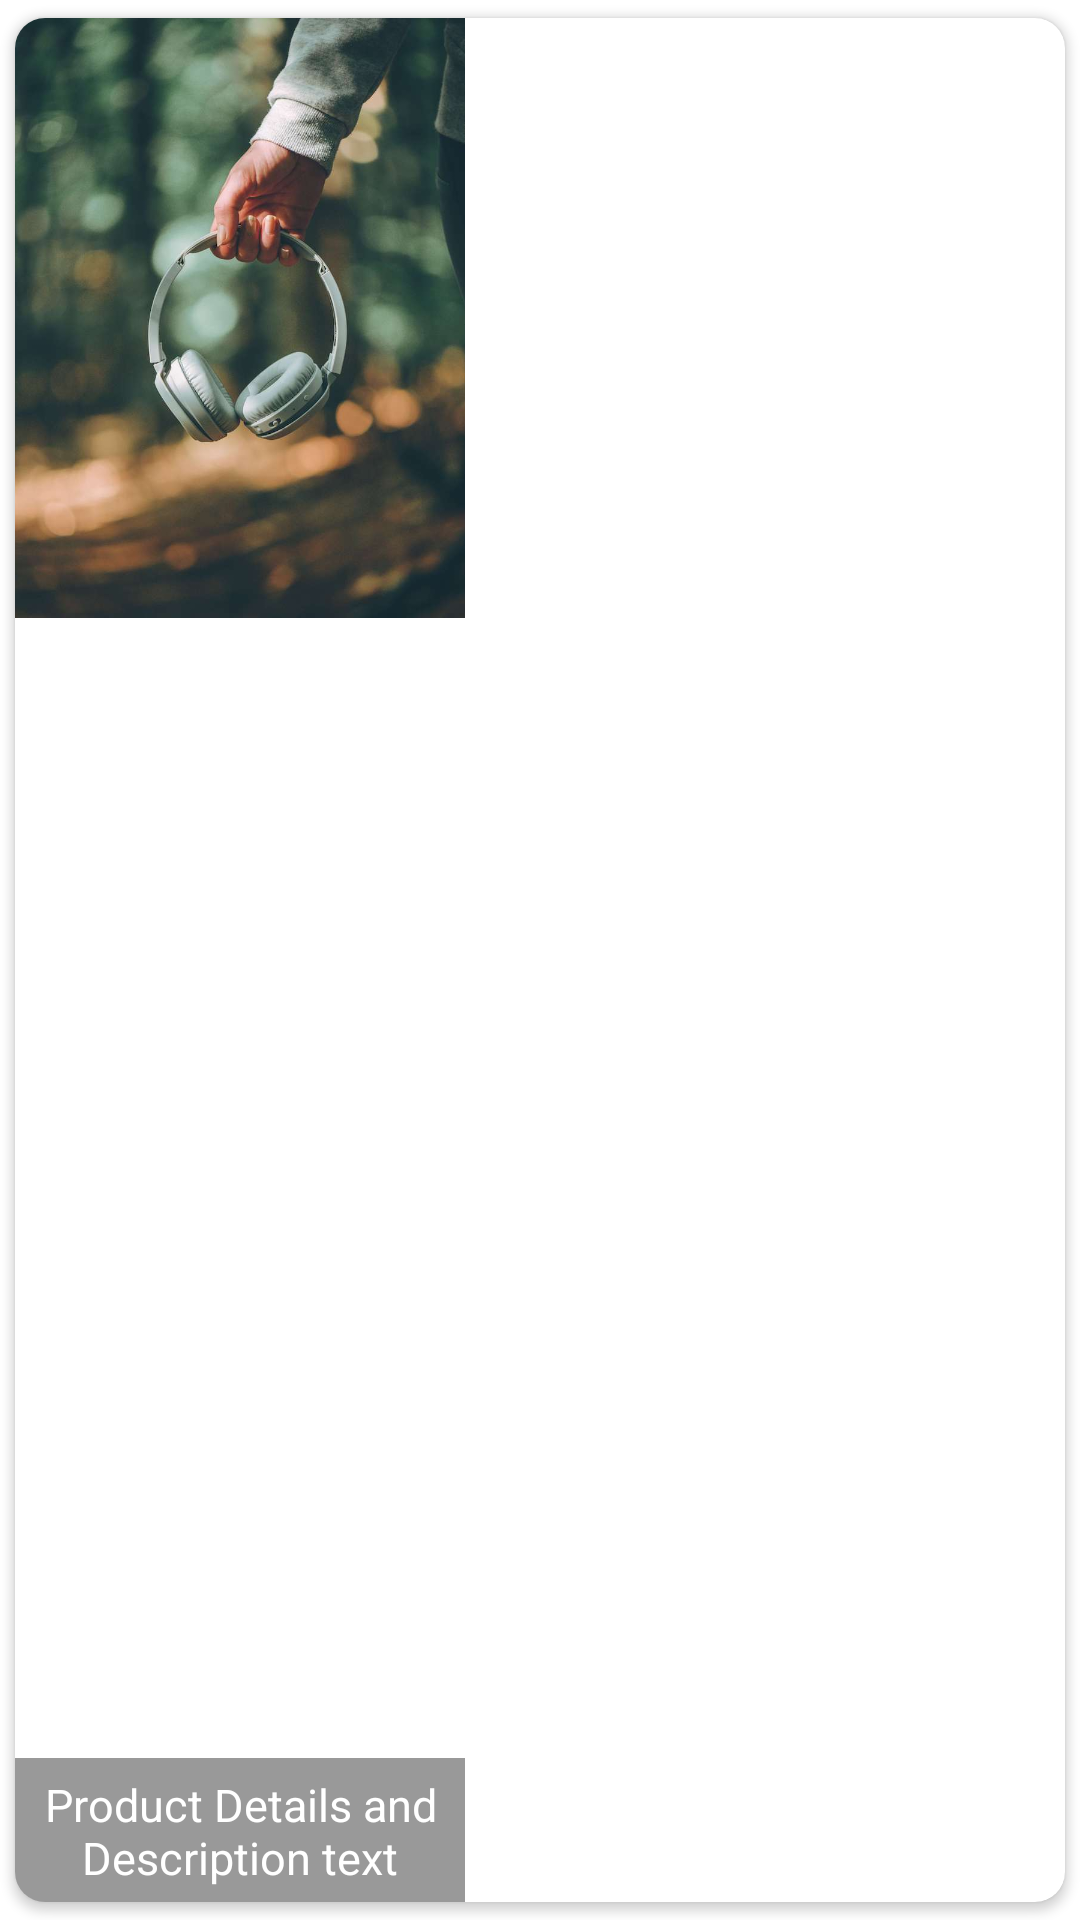

Layout XML and referenced resources for this Android screen:
<!-- AndroidManifest.xml: application theme Theme.Shopping.NoActionBar -->
<!-- res/layout/child_layout.xml -->
<?xml version="1.0" encoding="utf-8"?>
<androidx.cardview.widget.CardView
    xmlns:android="http://schemas.android.com/apk/res/android"
    android:layout_height="200dp"
    android:layout_width="wrap_content"
    android:elevation="5dp"
    android:padding="5dp"
    xmlns:app="http://schemas.android.com/apk/res-auto"
    app:cardUseCompatPadding="true"
    app:cardCornerRadius="10dp">

    <ImageView
        android:id="@+id/productIconImageView"
        android:layout_width="150dp"
        android:layout_height="200dp"
        android:scaleType="centerCrop"
        android:src="@drawable/headphone" />

    <TextView
        android:id="@+id/productShortDescTextView"
        android:layout_width="150dp"
        android:layout_height="wrap_content"
        android:textSize="15sp"
        android:padding="5dp"
        android:maxLines="2"
        android:gravity="center"
        android:layout_gravity="bottom"
        android:textColor="#FFFFFF"
        android:background="#66000000"
        android:text="Product Details and Description text goes here wjich will be set Dynamicall"/>


</androidx.cardview.widget.CardView>
<!-- resources referenced by this layout -->
<resources>
  <!-- drawable headphone: jpeg bitmap (drawable, 51526 bytes) -->
  <style name="Theme.Shopping.NoActionBar">
          <item name="windowActionBar">true</item>
          <item name="windowNoTitle">true</item>
      </style>
</resources>
